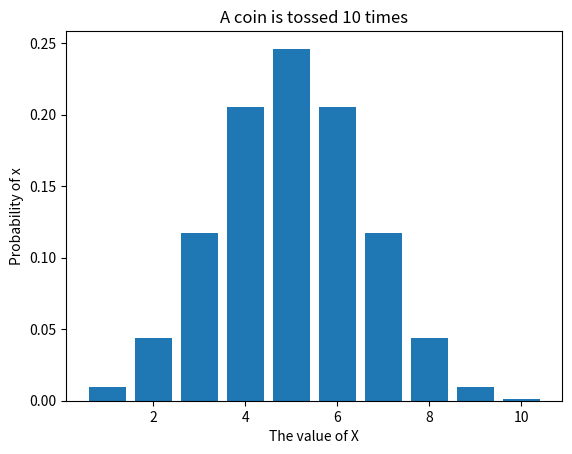

Source code (Python):
#https://www.geeksforgeeks.org/python-binomial-distribution/
#https://www.hackerrank.com/challenges/s10-binomial-distribution-1/tutorial

import sys
import scipy.stats
import matplotlib.pyplot as plt


def fact(x,memo={}):
    # factorial of x! = x * (x-1) * (x-2) * ..... 2 * 1
    if x in memo:
        return memo[x]
    if x <= 1:
        return 1
    memo[x] = x*fact(x-1,memo)
    return memo[x]
    
def bin_coe(n,x):
    # binomial coefficient = n! / x!(n-x)!
    return fact(n) / (fact(x) * fact(n-x))

def pmf(n,x,p):
    # probability mass function for the binomial distribution
    return bin_coe(n,x) * (p**x) * ((1-p)**(n-x))

n = 10
x = list(range(1,11))
p = 0.5
q = 0.5

# mean = np; variance = np(1-p)
mean, variance = scipy.stats.binom.stats(n, p)

print(mean, variance)

# p(x) = nCr (p^x) ((1-p)^n-r)
px = [scipy.stats.binom.pmf(r, n, p) for r in x]

print(x)
print(px)

plt.bar(x, px)

plt.title('A coin is tossed 10 times')
plt.xlabel("The value of X")
plt.ylabel("Probability of x")


# plt.hist(px)
plt.show()
plt.savefig('binomial.png')

#Two  lines to make our compiler able to draw:
# plt.savefig(sys.stdout.buffer)
# sys.stdout.flush()

# print(px[4])
# print(sum(px[4:]))
# print(sum(px[:5]))